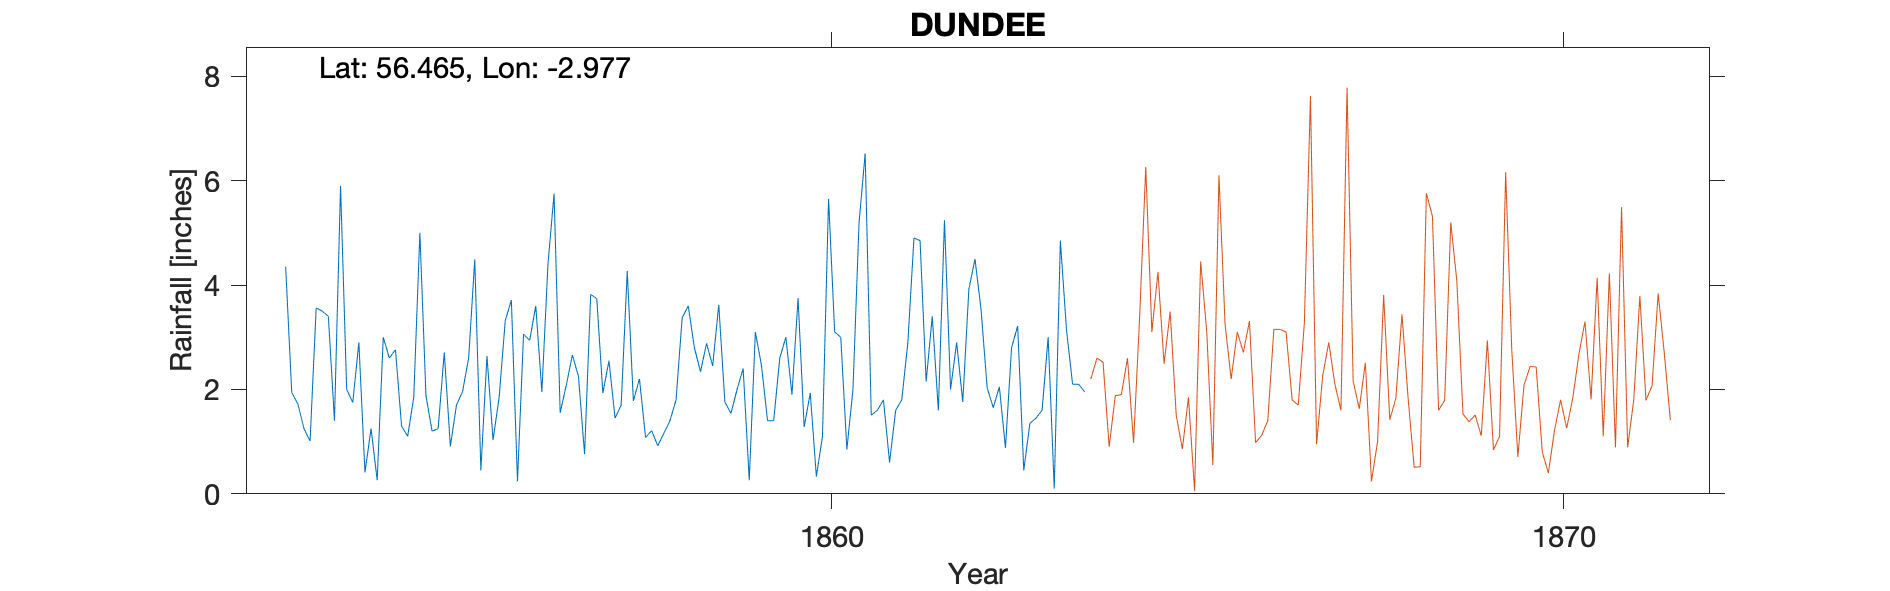

Data behind this chart, as committed beside it:
DUNDEE (CONSTITUTION ROAD), , , , , , , , , , , , , , , , , , , , 
Grid ref, NO 39895 30691, Long, -2.977, Lat, 56.46, Elevation, 100, ft, , , , , , , , , , , , 
Station no, RR2980, , , , , , , , , , , , , , , , , , , 
, 1850, 1851, 1852, 1853, 1854, 1855, 1856, 1857, 1858, 1859, 1860, 1861, 1862, 1863, 1864, 1865, 1866, 1867, 1868, 1869
January, , , , 4.35, 2.9, 1.2, 3.32, 2.25, 1.21, 1.76, 3.75, 1.51, 5.24, 3.21, , , , , , 
February, , , , 1.94, 0.41, 1.25, 3.71, 0.76, 0.92, 1.54, 1.28, 1.6, 2, 0.45, , , , , , 
March, , , , 1.72, 1.25, 2.71, 0.24, 3.82, 1.16, 2, 1.93, 1.8, 2.9, 1.35, , , , , , 
April, , , , 1.25, 0.26, 0.91, 3.06, 3.74, 1.4, 2.4, 0.33, 0.6, 1.76, 1.45, , , , , , 
May, , , , 1.01, 3, 1.7, 2.94, 1.93, 1.8, 0.26, 1.1, 1.6, 3.92, 1.6, , , , , , 
June, , , , 3.56, 2.6, 1.96, 3.6, 2.55, 3.37, 3.1, 5.65, 1.8, 4.5, 3, , , , , , 
July, , , , 3.5, 2.76, 2.6, 1.95, 1.45, 3.6, 2.46, 3.1, 2.9, 3.53, 0.1, , , , , , 
August, , , , 3.4, 1.3, 4.49, 4.4, 1.7, 2.8, 1.4, 3, 4.9, 2.03, 4.85, , , , , , 
September, , , , 1.4, 1.1, 0.45, 5.75, 4.27, 2.34, 1.4, 0.85, 4.85, 1.65, 3.15, , , , , , 
October, , , , 5.9, 1.85, 2.64, 1.55, 1.78, 2.88, 2.6, 2, 2.15, 2.05, 2.1, , , , , , 
November, , , , 2, 5, 1.03, 2.08, 2.2, 2.45, 3, 5.2, 3.4, 0.88, 2.1, , , , , , 
December, , , , 1.75, 1.88, 1.85, 2.66, 1.08, 3.62, 1.9, 6.52, 1.6, 2.8, 1.95, , , , , , 
Total, , , , 31.78, 24.31, 22.79, 35.26, 27.53, 27.55, 23.82, 34.71, 28.71, 33.26, 25.31, , , , , , 
